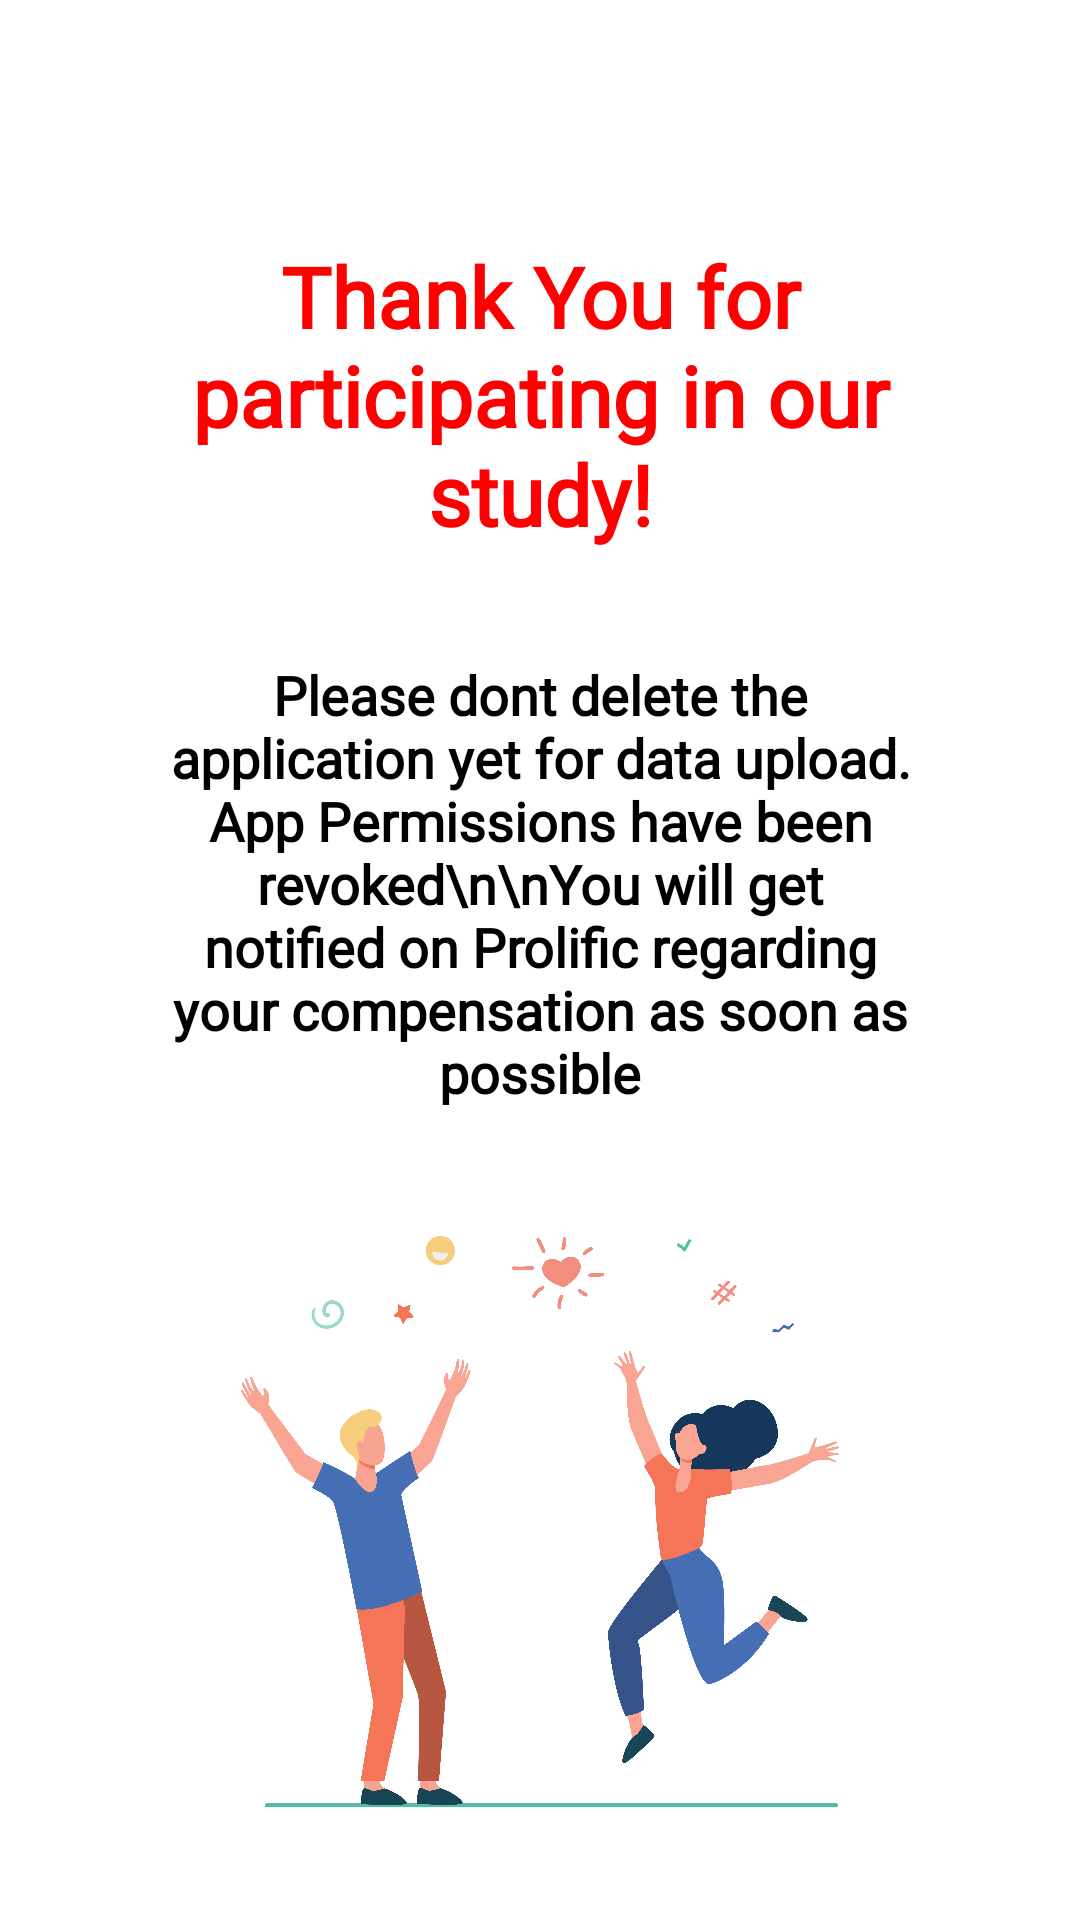

This screen was rendered from an Android layout file. Write that file and the resources it references.
<!-- AndroidManifest.xml: application theme Theme.FeedTrail -->
<!-- res/layout/endstudy.xml -->
<?xml version="1.0" encoding="utf-8"?>
<RelativeLayout xmlns:android="http://schemas.android.com/apk/res/android"
    xmlns:tools="http://schemas.android.com/tools"
    android:layout_width="match_parent"
    android:layout_height="match_parent"
    android:background="#FFFFFF">

    

    


    

    <TextView
        android:id="@+id/welcome_text"
        android:layout_width="wrap_content"
        android:layout_height="wrap_content"
        android:layout_below="@id/app_logo"
        android:layout_centerHorizontal="true"
        android:layout_marginLeft="50dp"
        android:layout_marginRight="50dp"
        android:layout_marginTop="80dp"
        android:fontFamily="@font/pacifico"
        android:text="Thank You for participating in our study!"
        android:textColor="#FF0000"
        android:textAlignment="center"
        android:textSize="28sp"
        android:textStyle="bold"
        tools:ignore="NotSibling" />

    <TextView
        android:id="@+id/textunder"
        android:layout_width="wrap_content"
        android:layout_height="wrap_content"
        android:layout_below="@id/welcome_text"
        android:layout_centerHorizontal="true"
        android:layout_marginLeft="50dp"
        android:layout_marginTop="36dp"
        android:layout_marginRight="50dp"
        android:fontFamily="@font/roboto_italic"
        android:text="Please dont delete the application yet for data upload. App Permissions have been revoked\n\nYou will get notified on Prolific regarding your compensation as soon as possible"
        android:textAlignment="center"
        android:textColor="#000000"
        android:textSize="18sp"
        android:textStyle="bold"
        tools:ignore="NotSibling"

        />

    <ImageView
        android:id="@+id/lemon_image"
        android:layout_width="match_parent"
        android:layout_height="248dp"
        android:layout_below="@id/textunder"
        android:layout_marginTop="11dp"
        android:src="@drawable/welcome" />




</RelativeLayout>
<!-- resources referenced by this layout -->
<resources>
  <!-- drawable welcome: webp bitmap (drawable-v24, 112154 bytes) -->
  <style name="Theme.FeedTrail" parent="Theme.MaterialComponents.DayNight.DarkActionBar">
          <item name="android:forceDarkAllowed" tools:targetApi="31">false</item>
          <item name="android:windowBackground">#FFFFFF</item>
          <item name="backgroundColor">#FFFFFF</item>
          <item name="colorSurface">#FFFFFF</item>
          
          <item name="colorPrimary">#FF0000</item>
  
          <item name="colorOnPrimary">@color/white</item>
          
          <item name="colorSecondary">#FF0000</item>
  
          <item name="colorOnSecondary">@color/white</item>
          
          
          <item name="actionBarStyle">@style/MyCustomActionBar</item>
  
      </style>
  <color name="white">#FFFFFFFF</color>
  <style name="MyCustomActionBar" parent="Widget.AppCompat.ActionBar.Solid">
          <item name="background">@color/white</item> 
          <item name="titleTextStyle">@style/MyCustomActionBarTitleText</item>
      </style>
  <style name="MyCustomActionBarTitleText" parent="TextAppearance.AppCompat.Widget.ActionBar.Title">
          <item name="android:textColor">@color/white</item> 
      </style>
</resources>
